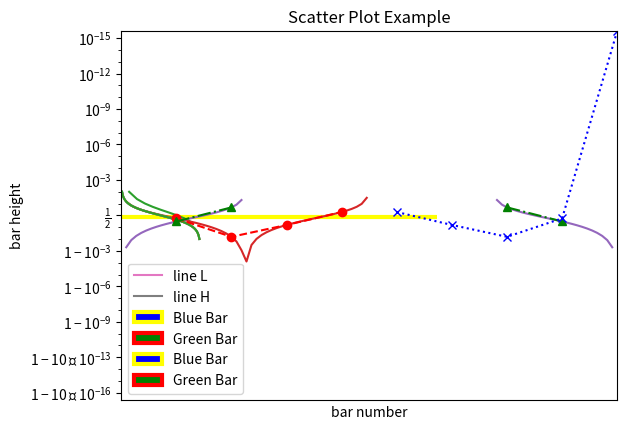

Write the Python code that produced this figure. (Note: this script raises an exception after producing the figure.)
import matplotlib.pyplot as plt

plt.plot([0, 1, 2, 3])
plt.show()

plt.plot([2, 4, 6, 8], [1, 16, 4, 9])
plt.show()

import numpy as np

x = np.arange(0., 5., .1) # 0.0부터 5.0까지의 범위를 0.1 간격으로 나눈 숫자들로 이루어진 numpy array 생성

plt.plot(x, x ** 2)
plt.show()

x = np.linspace(0, 2 * np.pi, 100) # 0부터 2π까지의 범위를 100개만큼 나눈 숫자들로 이루어진 numpy array 생성

plt.plot(x, np.sin(x), x, np.cos(x)) # plt.plot(x1, y1, x2, y2, ...)
plt.show()

plt.plot(["Jan", "Feb", "Mar"], [104.8, 72.9, 134.7])

plt.title("Monthly Sales Graph")
plt.xlabel("Month")
plt.ylabel("Sales")

plt.show()

x  = [1, 2, 3, 4, 5, 6, 7, 8, 9]
y1 = [1, 3, 5, 3, 1, 3, 5, 3, 1]
y2 = [2, 4, 6, 4, 2, 4, 6, 4, 2]
plt.plot(x, y1, label="line L")
plt.plot(x, y2, label="line H")
plt.plot()

plt.xlabel("x axis")
plt.ylabel("y axis")
plt.title("Line Graph Example")
plt.legend()
plt.show()

plt.plot([1, 2, 3, 4], [1, 4, 9, 16])

plt.xlim(0, 5)
plt.ylim(0, 25)
# plt.axis([0, 5, 0, 25])

plt.show()

x = np.arange(0., 1., .01)

plt.plot(x, x)
plt.yscale("linear")
plt.title("linear scale")
plt.grid()
plt.show()

plt.plot(x, x)
plt.yscale("log")
plt.title("log scale")
plt.grid()
plt.show()

plt.plot(x, x)
plt.yscale("symlog")
plt.title("symlog scale")
plt.grid()
plt.show()

plt.plot(x, x)
plt.yscale("logit")
plt.title("logit scale")
plt.grid()
plt.show()

plt.plot([1, 3, 2, 4])
plt.show()

plt.plot([1, 3, 2, 4])
plt.xticks(np.arange(0., 2., .5)) # 표시할 눈금 값을 numpy array 형태로 전달
plt.show()

plt.plot([1, 3, 2, 4])
plt.xticks([0, 1, 3], ['January', 'February', 'March'], rotation=30) # 표시할 눈금 값, 명칭, 회전 설정
plt.show()

plt.plot([1, 3, 2, 4])
plt.xticks([]) # 눈금을 없앰
plt.show()

plt.plot([0, 1, 2, 3, 4, 5], [0, 1, 4, 9, 16, 25], color="red", linestyle="dashed", linewidth=2.5, marker="o", markeredgecolor="green", markerfacecolor="yellow", markersize=9.3)

plt.show()

x = np.linspace(0, 2 * np.pi, 10)

plt.plot(x, np.sin(x), "ro--", x, np.cos(x), "g^-.", x, -np.sin(x), "bx:") # 적색 선 원형 마커 실선 / 녹색 선 삼각형 마커 실점선 / 청색 선 가위표 마커 점선
plt.xlim(0, 2 * np.pi)

plt.show()

x1 = [1, 3, 4, 5, 6, 7, 9]
y1 = [4, 7, 2, 4, 7, 8, 3]

x2 = [2, 4, 6, 8, 10]
y2 = [5, 6, 2, 6, 2]

plt.bar(x1, y1, label="Blue Bar", color='blue', edgecolor="yellow", linewidth=3)
plt.bar(x2, y2, label="Green Bar", color='green', edgecolor="red", linewidth=3)
plt.plot()

plt.xlabel("bar number")
plt.ylabel("bar height")
plt.title("Bar Chart Example")
plt.legend()
plt.show()

x1 = [1, 3, 4, 5, 6, 7, 9]
y1 = [4, 7, 2, 4, 7, 8, 3]

x2 = [2, 4, 6, 8, 10]
y2 = [5, 6, 2, 6, 2]

plt.barh(x1, y1, label="Blue Bar", color='blue', edgecolor="yellow", linewidth=3)
plt.barh(x2, y2, label="Green Bar", color='green', edgecolor="red", linewidth=3)
plt.plot()

plt.xlabel("bar number")
plt.ylabel("bar height")
plt.title("Bar Chart Example 2")
plt.legend()
plt.gca().invert_yaxis() # y축의 순서를 거꾸로 한다.
plt.show()

x1 = [2, 3, 4]
y1 = [5, 5, 5]

x2 = [1, 2, 3, 4, 5]
y2 = [2, 3, 2, 3, 4]
y3 = [6, 8, 7, 8, 7]

plt.scatter(x1, y1)
plt.scatter(x2, y2, marker='v', color='r')
plt.scatter(x2, y3, marker='^', color='r')
plt.title('Scatter Plot Example')
plt.show()

fig = plt.figure() # 새 figure 객체를 만든다. figure 객체는 그림과 관련된 모든 요소를 담는 최상위 컨테이너이다.
ax = fig.add_subplot(111, projection = '3d') # figure 객체에 새 플롯을 추가한다.

x1 = [1, 2, 3, 4, 5, 6, 7, 8, 9, 10]
y1 = np.random.randint(10, size=10)
z1 = np.random.randint(10, size=10)

x2 = [-1, -2, -3, -4, -5, -6, -7, -8, -9, -10]
y2 = np.random.randint(-10, 0, size=10)
z2 = np.random.randint(10, size=10)

ax.scatter(x1, y1, z1, c='b', marker='o', label='blue') # 플롯에 산점도를 추가한다.
ax.scatter(x2, y2, z2, c='g', marker='D', label='green') # 플롯에 산점도를 추가한다.

ax.set_xlabel('x axis')
ax.set_ylabel('y axis')
ax.set_zlabel('z axis')
plt.title("3D Scatter Plot Example")
plt.legend()
plt.tight_layout(pad=0.) # figure 객체의 외곽선과 플롯 객체의 외곽선 간의 간격을 조정한다.
plt.show()

n =  np.random.randn(1000) # 평균이 0, 표준편차가 1인 표준정규분포 난수 1000개 생성

m = [m for m in range(len(n))]
plt.bar(m, n)
plt.title("Raw Data")
plt.show()

plt.hist(n, bins=10) # 표현할 데이터를 20개의 구간으로 나눈다.
plt.title("Histogram")
plt.show()

plt.hist(n, cumulative=True, bins=20)
plt.title("Cumulative Histogram")
plt.show()

plt.pie([0.3, 0.35, 0.4])

plt.title('Pie Chart Example')
plt.show()

sections = [12, 24, 36]
labels = 'S1', 'S2', 'S3'
colors = ['r', 'g', 'b']

plt.pie(sections, # 조각의 크기를 설정하는 기본값.
        explode=(0.2, 0, 0), # 조각을 중심으로부터 얼마만큼 떨어지게 할 것인지 설정한다.
        labels=labels, # 조각의 이름을 표시한다.
        colors=colors, # 조각의 색깔을 결정한다.
        autopct='%.2f%%', # 비율(%)을 표시하는 형식 문자열을 지정한다.
        shadow=True, # 그림자를 표시한다.
        startangle=90, # 조각이 시작하는 위치를 결정한다. 기본 값은 0.
        counterclock=False, # 반시계방향으로 순서대로 표시할지 결정한다. 기본 값은 True.
        rotatelabels=True) # 조각의 이름을 회전시킨다. 기본 값은 False.

plt.title('Pie Chart Example 2')
plt.show()

x1 = np.linspace(0.0, 5.0)
x2 = np.linspace(0.0, 2.0)

y1 = np.cos(2 * np.pi * x1) * np.exp(-x1)
y2 = np.cos(2 * np.pi * x2)

plt.subplot(2, 1, 1) # nrows=2, ncols=1, index=1
plt.plot(x1, y1, 'o-')
plt.title('A tale of 2 subplots')
plt.ylabel('Damped oscillation')

plt.subplot(2, 1, 2) # nrows=2, ncols=1, index=2
plt.plot(x2, y2, '.-')
plt.xlabel('time (s)')
plt.ylabel('Undamped')

plt.show()

fig, axes = plt.subplots(1, 4, sharex=True, sharey=True) # 행의 개수, 열의 개수를 전달한다. x값과 y값을 공유하고 싶으면 각각 sharex, sharey 옵션을 True로 설정한다.

fig.set_size_inches((16, 4)) # figure의 크기를 설정한다.

axes[0].scatter(np.random.random(100), np.random.random(100), color="cyan", edgecolor="red", alpha=0.5)
axes[1].scatter(np.random.random(100), np.random.random(100), color="magenta", edgecolor="green", alpha=0.5)
axes[2].scatter(np.random.random(100), np.random.random(100), color="yellow", edgecolor="blue", alpha=0.5)
axes[3].scatter(np.random.random(100), np.random.random(100), color="white", edgecolor="black", alpha=0.5)

axes[0].set_title("subplot 0")
axes[1].set_title("subplot 1")
axes[2].set_title("subplot 2")
axes[3].set_title("subplot 3")
plt.show()

fig = plt.figure()
ax1 = plt.subplot2grid((6, 2), (0, 0), rowspan=1, colspan=1) # 격자 크기, 표시할 플롯의 위치, 행 통합, 열 통합 값을 차례로 전달한다.
ax2 = plt.subplot2grid((6, 2), (1, 0), rowspan=3, colspan=2)
ax3 = plt.subplot2grid((6, 2), (4, 0), rowspan=2, colspan=1)
ax4 = plt.subplot2grid((6, 2), (4, 1), rowspan=2, colspan=1)

ax1.plot(np.arange(100), np.random.rand(100))
ax2.plot(np.arange(100), np.random.randint(10, size=100))
ax3.plot(np.arange(50), np.random.randint(5, size=50))
ax4.plot(np.arange(50), np.random.randint(5, size=50))

plt.tight_layout()
plt.show()